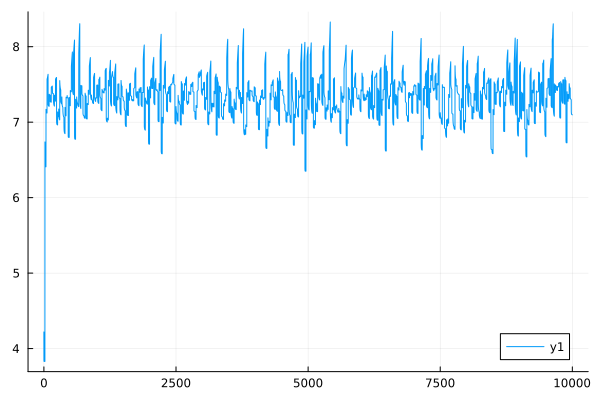

Data behind this chart, as committed beside it:
0	4.2203749019395165
1	3.849
2	3.832
3	3.83
4	3.83
5	3.83
6	3.83
7	3.83
8	3.83
9	3.83
10	3.83
11	3.83
12	3.83
13	3.83
14	3.83
15	3.83
16	3.83
17	3.83
18	3.83
19	3.83
20	6.738
21	6.552
22	6.496
23	6.459
24	6.441
25	6.428
26	6.421
27	6.417
28	6.414
29	6.412
30	6.411
31	6.41
32	6.409
33	6.409
34	6.409
35	6.409
36	6.409
37	6.409
38	6.409
39	6.409
40	7.17
41	7.148
42	7.142
43	7.134
44	7.131
45	7.128
46	7.126
47	7.125
48	7.124
49	7.123
50	7.123
51	7.123
52	7.122
53	7.122
54	7.122
55	7.122
56	7.122
57	7.122
58	7.121
59	7.121
60	7.572
... 9,940 more rows
